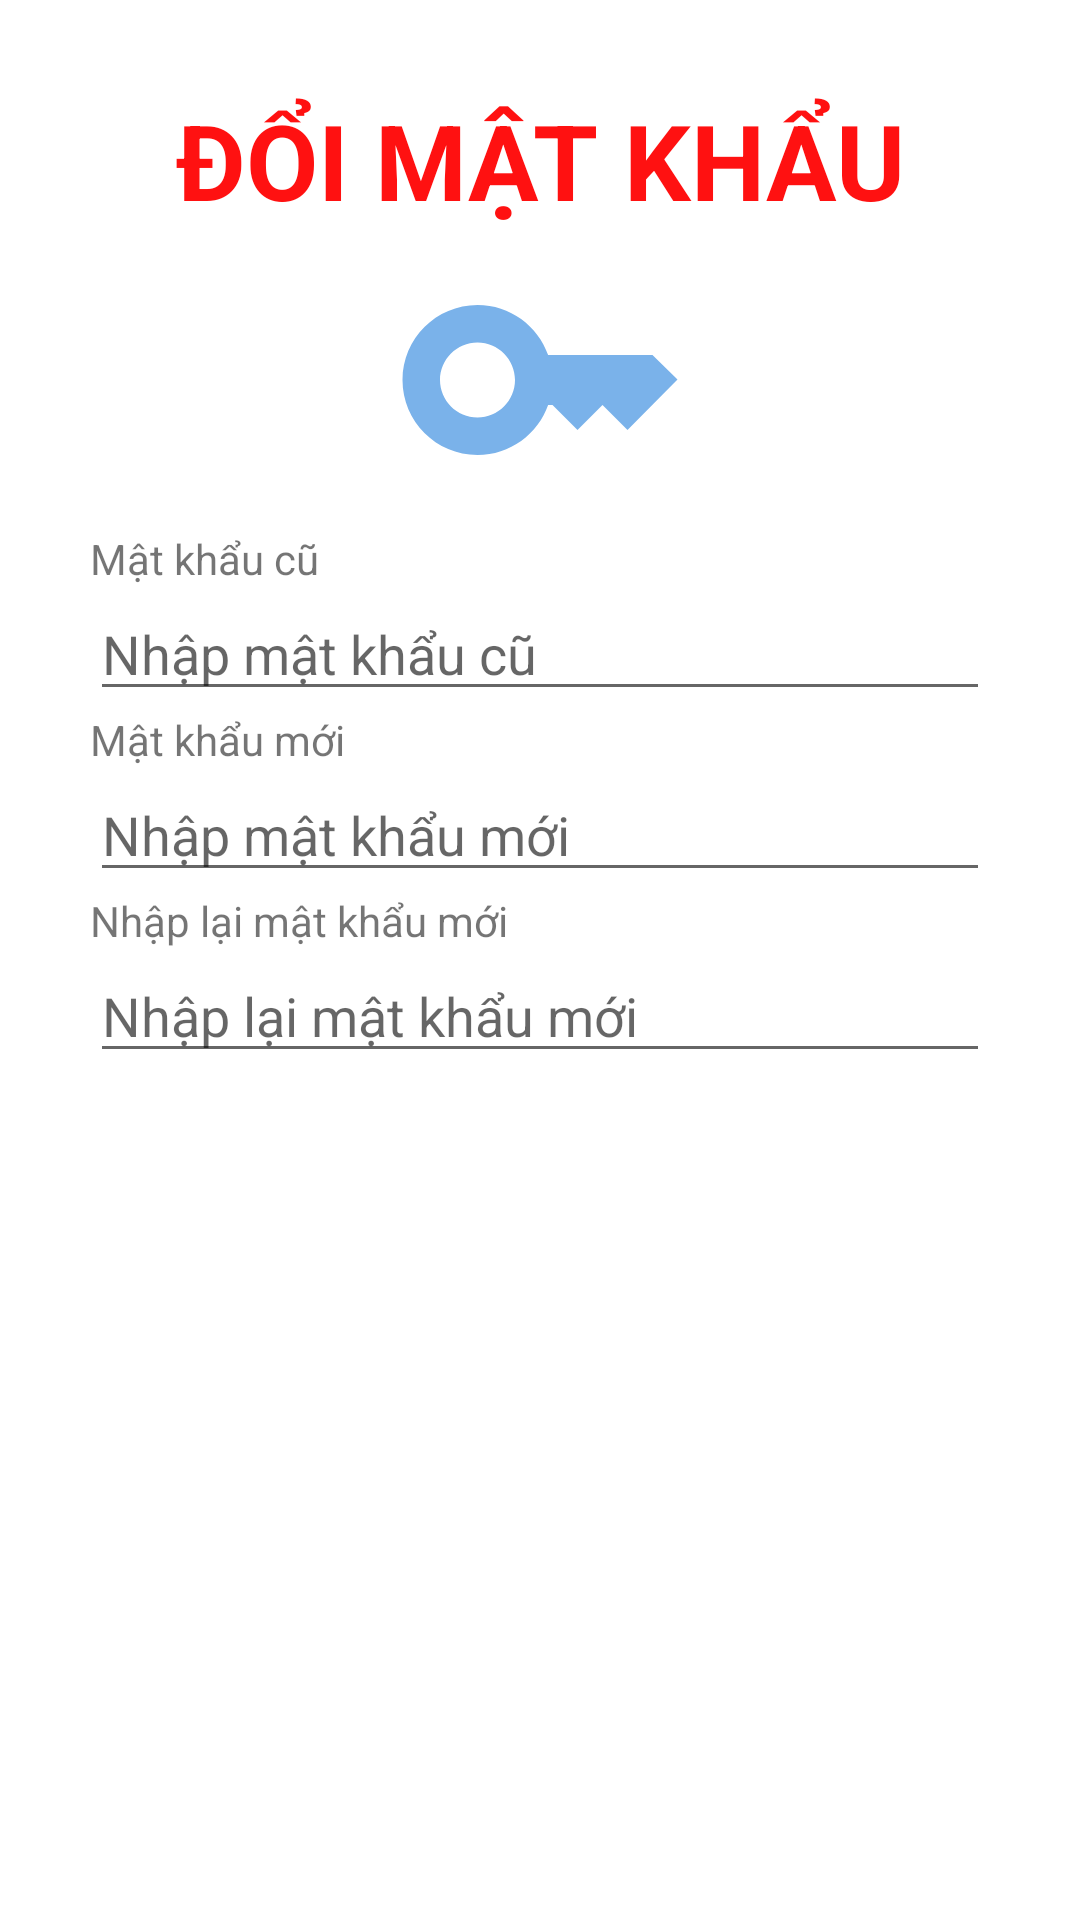

Here is an Android app screen rendered from its layout file. Give the layout XML and the strings, colors and styles it references.
<!-- AndroidManifest.xml: application theme Theme.DAMThưViệnPN -->
<!-- res/layout/dialog_doimatkhau.xml -->
<?xml version="1.0" encoding="utf-8"?>
<LinearLayout xmlns:android="http://schemas.android.com/apk/res/android"
    android:layout_width="match_parent"
    android:layout_height="wrap_content"
    android:orientation="vertical"
    android:padding="30dp">


    <TextView
        android:layout_width="match_parent"
        android:layout_height="wrap_content"
        android:text="ĐỔI MẬT KHẨU"
        android:textSize="35dp"
        android:textColor="#ff11"
        android:textStyle="bold"
        android:gravity="center"/>
    <ImageView
        android:layout_width="100dp"
        android:layout_height="100dp"
        android:src="@drawable/ic_baseline_key_24"
        android:layout_gravity="center"/>

    <TextView
        android:layout_width="match_parent"
        android:layout_height="wrap_content"
        android:text="Mật khẩu cũ"/>
    <EditText
        android:id="@+id/edtPassOld"
        android:layout_width="match_parent"
        android:layout_height="wrap_content"
        android:hint="Nhập mật khẩu cũ"
        android:inputType="textPassword"/>

    <TextView
        android:layout_width="match_parent"
        android:layout_height="wrap_content"
        android:text="Mật khẩu mới"/>
    <EditText
        android:id="@+id/edtNewPass"
        android:layout_width="match_parent"
        android:layout_height="wrap_content"
        android:hint="Nhập mật khẩu mới"
        android:inputType="textPassword"/>

    <TextView
        android:layout_width="match_parent"
        android:layout_height="wrap_content"
        android:text="Nhập lại mật khẩu mới"/>
    <EditText
        android:id="@+id/edtReNewPass"
        android:layout_width="match_parent"
        android:layout_height="wrap_content"
        android:hint="Nhập lại mật khẩu mới"
        android:inputType="textPassword"/>

</LinearLayout>
<!-- resources referenced by this layout -->
<resources>
  <!-- drawable ic_baseline_key_24 (drawable) -->
  <vector android:height="24dp" android:tint="#7AB2EA"
      android:viewportHeight="24" android:viewportWidth="24"
      android:width="24dp" xmlns:android="http://schemas.android.com/apk/res/android">
      <path android:fillColor="@android:color/white" android:pathData="M21,10h-8.35C11.83,7.67 9.61,6 7,6c-3.31,0 -6,2.69 -6,6s2.69,6 6,6c2.61,0 4.83,-1.67 5.65,-4H13l2,2l2,-2l2,2l4,-4.04L21,10zM7,15c-1.65,0 -3,-1.35 -3,-3c0,-1.65 1.35,-3 3,-3s3,1.35 3,3C10,13.65 8.65,15 7,15z"/>
  </vector>
  <style name="Theme.DAMThưViệnPN" parent="Theme.MaterialComponents.DayNight.NoActionBar">
          
          <item name="colorPrimary">@color/purple_500</item>
          <item name="colorPrimaryVariant">@color/purple_700</item>
          <item name="colorOnPrimary">@color/white</item>
          
          <item name="colorSecondary">@color/teal_200</item>
          <item name="colorSecondaryVariant">@color/teal_700</item>
          <item name="colorOnSecondary">@color/black</item>
          
          <item name="android:statusBarColor" tools:targetApi="l">?attr/colorPrimaryVariant</item>
          
      </style>
  <!-- not gathered from this repository: default colours our renderer supplied (Android Studio template values) -->
  <color name="purple_500">#FF6200EE</color>
  <color name="purple_700">#FF3700B3</color>
  <color name="teal_200">#FF03DAC5</color>
  <color name="teal_700">#FF018786</color>
  <color name="black">#FF000000</color>
  <color name="white">#FFFFFFFF</color>
</resources>
